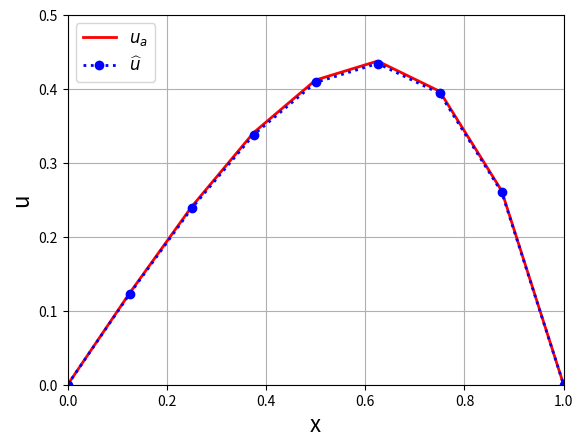
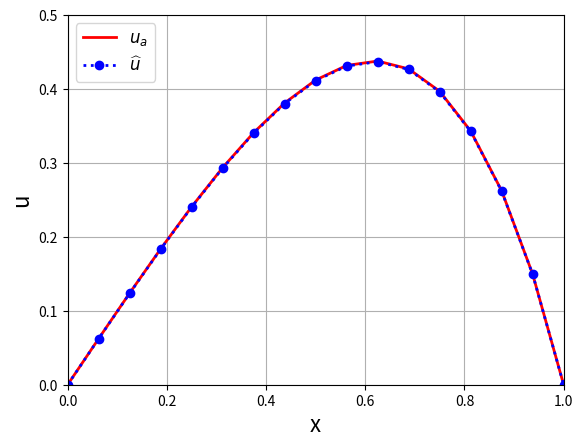
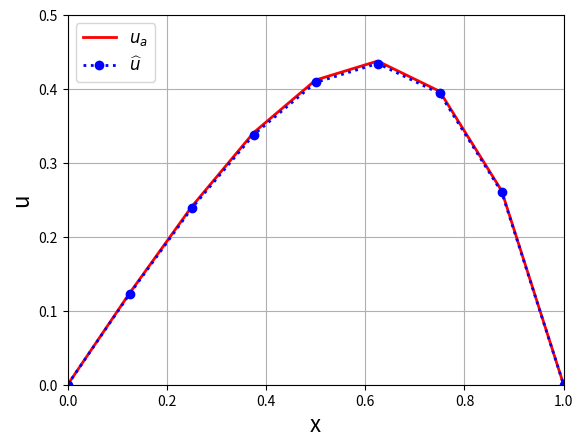
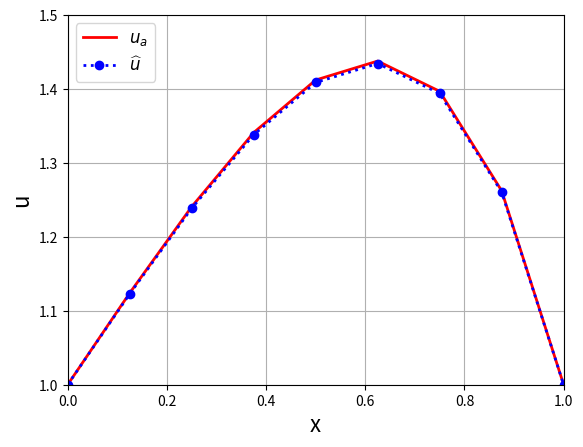
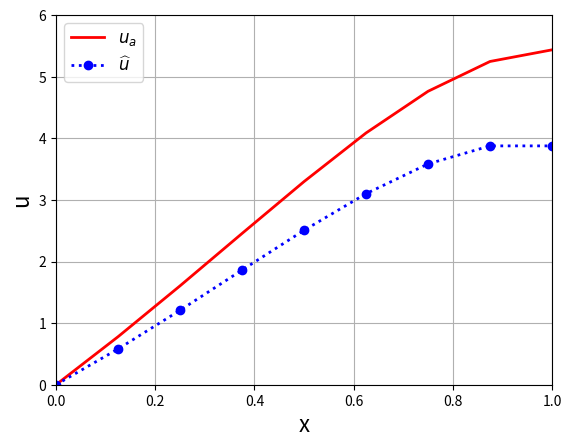
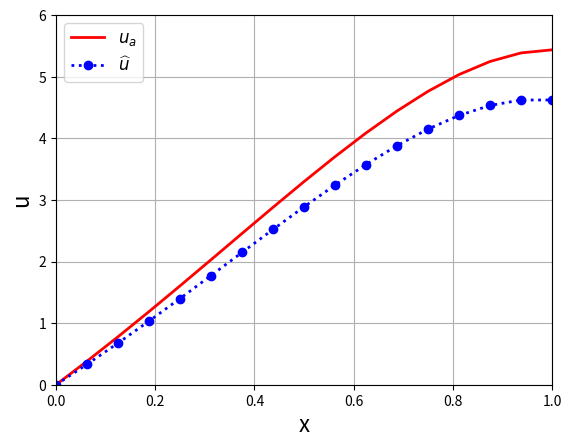
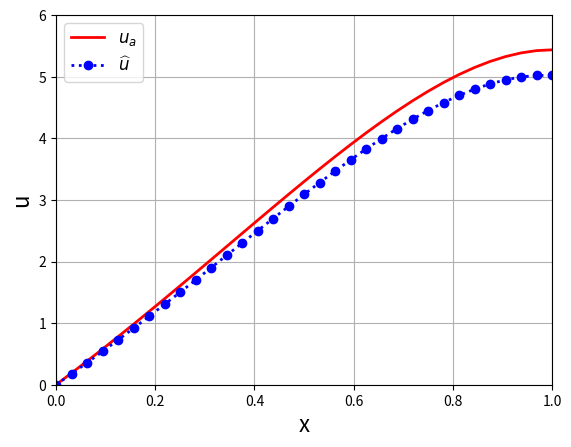
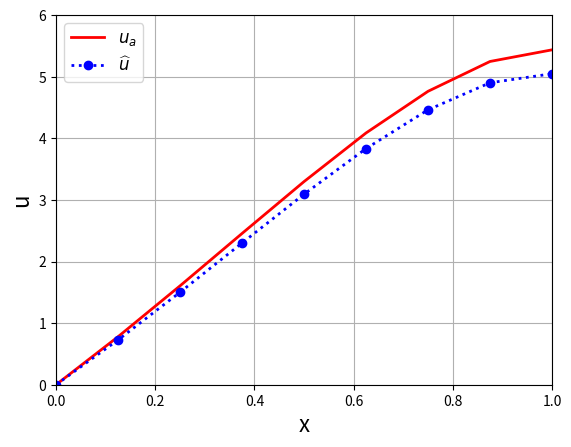
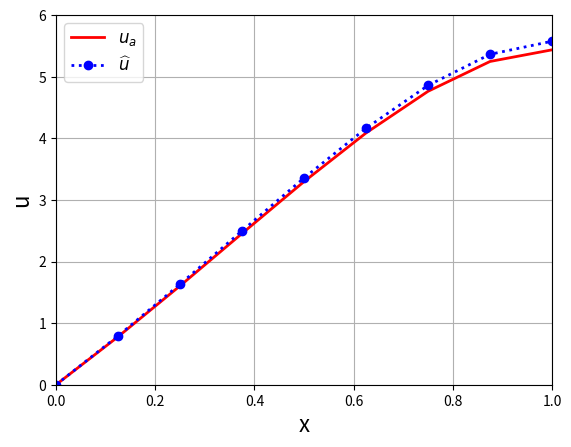

The matplotlib source for these figures, in order:
#!/usr/bin/env python3
# -*- coding: utf-8 -*-
"""
Created on Tue Jul 26 16:00:08 2022

@author: nwankwog
"""
#_________________________________________________________________
"Begining of Afternoon code"
#_________________________________________________________________
import numpy as np
import matplotlib.pyplot as plt
import matplotlib.animation as animation    #We have to load this
from math import pi
#%matplotlib qt
plt.close()

"Number of points"
N = 8
Dx = 1/N
x = np.linspace(0,1,N+1)

"System matrix and RHS term"
A = (1/Dx**2)*(2*np.diag(np.ones(N-1)) - np.diag(np.ones(N-2),-1) - np.diag(np.ones(N-2),1))
F = (3*x[1:N] + x[1:N]**2)*np.exp(x[1:N])

"Solution of the linear system AU=F"
U = np.linalg.solve(A,F)
u = np.concatenate(([0],U,[0]))
ua = -x*(x-1)*np.exp(x)

"Plotting solution"
fig1 = plt.figure()
plt.plot(x,ua,'-r',linewidth=2,label='$u_a$')
plt.plot(x,u,':ob',linewidth=2,label='$\widehat{u}$')
plt.legend(fontsize=12,loc='upper left')
plt.grid()
plt.axis([0, 1,0, 0.5])
plt.xlabel("x",fontsize=16)
plt.ylabel("u",fontsize=16)

"Compute error"
error = np.max(np.abs(u-ua))
print("Linf error u: %g\n" % error)


#_________________________
"Number of points"
N = 16
Dx = 1/N
x = np.linspace(0,1,N+1)

"System matrix and RHS term"
A = (1/Dx**2)*(2*np.diag(np.ones(N-1)) - np.diag(np.ones(N-2),-1) - np.diag(np.ones(N-2),1))
F = (3*x[1:N] + x[1:N]**2)*np.exp(x[1:N])

"Solution of the linear system AU=F"
U = np.linalg.solve(A,F)
u = np.concatenate(([0],U,[0]))
ua = -x*(x-1)*np.exp(x)

"Plotting solution"
fig2 = plt.figure()
plt.plot(x,ua,'-r',linewidth=2,label='$u_a$')
plt.plot(x,u,':ob',linewidth=2,label='$\widehat{u}$')
plt.legend(fontsize=12,loc='upper left')
plt.grid()
plt.axis([0, 1,0, 0.5])
plt.xlabel("x",fontsize=16)
plt.ylabel("u",fontsize=16)

"Compute error"
error = np.max(np.abs(u-ua))
print("Linf error u: %g\n" % error)


#__________________________________________
"Number of points"
N = 32
Dx = 1/N
x = np.linspace(0,1,N+1)

"System matrix and RHS term"
A = (1/Dx**2)*(2*np.diag(np.ones(N-1)) - np.diag(np.ones(N-2),-1) - np.diag(np.ones(N-2),1))
F = (3*x[1:N] + x[1:N]**2)*np.exp(x[1:N])

"Solution of the linear system AU=F"
U = np.linalg.solve(A,F)
u = np.concatenate(([0],U,[0]))
ua = -x*(x-1)*np.exp(x)

"Plotting solution"
fig3 = plt.figure()
plt.plot(x,ua,'-r',linewidth=2,label='$u_a$')
plt.plot(x,u,':ob',linewidth=2,label='$\widehat{u}$')
plt.legend(fontsize=12,loc='upper left')
plt.grid()
plt.axis([0, 1,0, 0.5])
plt.xlabel("x",fontsize=16)
plt.ylabel("u",fontsize=16)

"Compute error"
error = np.max(np.abs(u-ua))
print("Linf error u: %g\n" % error)


#____________________________________________________________________
"First Order Approximation"
#_____________________________________________________________________
import numpy as np
import matplotlib.pyplot as plt
import matplotlib.animation as animation    #We have to load this
from math import pi
#%matplotlib qt
plt.close()

"Number of points"
N = 8
Dx = 1/N
x = np.linspace(0,1,N+1)

"System matrix and RHS term"
#A = (1/Dx**2)*(2*np.diag(np.ones(N-1)) - np.diag(np.ones(N-2),-1) - np.diag(np.ones(N-2),1))
#F = (3*x[1:N] + x[1:N]**2)*np.exp(x[1:N])
A = (1/Dx**2)*(2*np.diag(np.ones(N+1)) - np.diag(np.ones(N),-1) - np.diag(np.ones(N),1))
F = (3*x + x**2)*np.exp(x) #treating all point as interior points

#here, i will take note of the boundary condition at x=0
A[0,:] = np.concatenate(([1], np.zeros(N)))
F[0] = 0

#here, i will take note of the boundary condition at x=1
A[N,:] = np.concatenate((np.zeros(N),[1]))
F[N] = 0
"Solution of the linear system AU=F"
U = np.linalg.solve(A,F)
u = U
ua = -x*(x-1)*np.exp(x)

"Plotting solution"
fig4 = plt.figure()
plt.plot(x,ua,'-r',linewidth=2,label='$u_a$')
plt.plot(x,u,':ob',linewidth=2,label='$\widehat{u}$')
plt.legend(fontsize=12,loc='upper left')
plt.grid()
plt.axis([0, 1,0, 0.5])
plt.xlabel("x",fontsize=16)
plt.ylabel("u",fontsize=16)

"Compute error"
error = np.max(np.abs(u-ua))
print("Linf error u: %g\n" % error)

#________________________________________________

"Number of points"
N = 8
Dx = 1/N
x = np.linspace(0,1,N+1)

"System matrix and RHS term"
#A = (1/Dx**2)*(2*np.diag(np.ones(N-1)) - np.diag(np.ones(N-2),-1) - np.diag(np.ones(N-2),1))
#F = (3*x[1:N] + x[1:N]**2)*np.exp(x[1:N])
A = (1/Dx**2)*(2*np.diag(np.ones(N+1)) - np.diag(np.ones(N),-1) - np.diag(np.ones(N),1))
F = (3*x + x**2)*np.exp(x) #treating all point as interior points

#here, i will take note of the boundary condition at x=0
A[0,:] = np.concatenate(([1], np.zeros(N)))
F[0] = 1

#here, i will take note of the boundary condition at x=1
A[N,:] = np.concatenate((np.zeros(N),[1]))
F[N] = 1
"Solution of the linear system AU=F"
U = np.linalg.solve(A,F)
u = U
ua = -x*(x-1)*np.exp(x)+1

"Plotting solution"
fig5 = plt.figure()
plt.plot(x,ua,'-r',linewidth=2,label='$u_a$')
plt.plot(x,u,':ob',linewidth=2,label='$\widehat{u}$')
plt.legend(fontsize=12,loc='upper left')
plt.grid()
plt.axis([0, 1,1, 1.5])
plt.xlabel("x",fontsize=16)
plt.ylabel("u",fontsize=16)

"Compute error"
error = np.max(np.abs(u-ua))
print("Linf error u: %g\n" % error)

#________________________________________________________
"Number of points"
N = 8
Dx = 1/N
x = np.linspace(0,1,N+1)

"System matrix and RHS term"
#A = (1/Dx**2)*(2*np.diag(np.ones(N-1)) - np.diag(np.ones(N-2),-1) - np.diag(np.ones(N-2),1))
#F = (3*x[1:N] + x[1:N]**2)*np.exp(x[1:N])
A = (1/Dx**2)*(2*np.diag(np.ones(N+1)) - np.diag(np.ones(N),-1) - np.diag(np.ones(N),1))
#F = (3*x + x**2)*np.exp(x) #treating all point as interior points
F = 2*(2*x**2 + 5*x - 2)*np.exp(x)

#here, i will take note of the boundary condition at x=0
A[0,:] = np.concatenate(([1], np.zeros(N)))
F[0] = 0

#here, i will take note of the boundary condition at x=1

A[N,:] = (1/Dx)*np.concatenate((np.zeros(N-1),[-1,1]))
F[N] = 0

"Solution of the linear system AU=F"
U = np.linalg.solve(A,F)
u = U
ua = 2*x*(3-2*x)*np.exp(x)

"Plotting solution"
fig6 = plt.figure()
plt.plot(x,ua,'-r',linewidth=2,label='$u_a$')
plt.plot(x,u,':ob',linewidth=2,label='$\widehat{u}$')
plt.legend(fontsize=12,loc='upper left')
plt.grid()
plt.axis([0, 1,0, 6])
plt.xlabel("x",fontsize=16)
plt.ylabel("u",fontsize=16)

"Compute error"
error = np.max(np.abs(u-ua))
print("Linf error u: %g\n" % error)

#__________________________________________________________________
"Number of points"
N = 16
Dx = 1/N
x = np.linspace(0,1,N+1)

"System matrix and RHS term"
#A = (1/Dx**2)*(2*np.diag(np.ones(N-1)) - np.diag(np.ones(N-2),-1) - np.diag(np.ones(N-2),1))
#F = (3*x[1:N] + x[1:N]**2)*np.exp(x[1:N])
A = (1/Dx**2)*(2*np.diag(np.ones(N+1)) - np.diag(np.ones(N),-1) - np.diag(np.ones(N),1))
#F = (3*x + x**2)*np.exp(x) #treating all point as interior points
F = 2*(2*x**2 + 5*x - 2)*np.exp(x)

#here, i will take note of the boundary condition at x=0
A[0,:] = np.concatenate(([1], np.zeros(N)))
F[0] = 0

#here, i will take note of the boundary condition at x=1

A[N,:] = (1/Dx)*np.concatenate((np.zeros(N-1),[-1,1]))
F[N] = 0

"Solution of the linear system AU=F"
U = np.linalg.solve(A,F)
u = U
ua = 2*x*(3-2*x)*np.exp(x)

"Plotting solution"
fig7 = plt.figure()
plt.plot(x,ua,'-r',linewidth=2,label='$u_a$')
plt.plot(x,u,':ob',linewidth=2,label='$\widehat{u}$')
plt.legend(fontsize=12,loc='upper left')
plt.grid()
plt.axis([0, 1,0, 6])
plt.xlabel("x",fontsize=16)
plt.ylabel("u",fontsize=16)

#___________________________________________________________________
"Number of points"
N = 32
Dx = 1/N
x = np.linspace(0,1,N+1)

"System matrix and RHS term"
#A = (1/Dx**2)*(2*np.diag(np.ones(N-1)) - np.diag(np.ones(N-2),-1) - np.diag(np.ones(N-2),1))
#F = (3*x[1:N] + x[1:N]**2)*np.exp(x[1:N])
A = (1/Dx**2)*(2*np.diag(np.ones(N+1)) - np.diag(np.ones(N),-1) - np.diag(np.ones(N),1))
#F = (3*x + x**2)*np.exp(x) #treating all point as interior points
F = 2*(2*x**2 + 5*x - 2)*np.exp(x)

#here, i will take note of the boundary condition at x=0
A[0,:] = np.concatenate(([1], np.zeros(N)))
F[0] = 0

#here, i will take note of the boundary condition at x=1

A[N,:] = (1/Dx)*np.concatenate((np.zeros(N-1),[-1,1]))
F[N] = 0

"Solution of the linear system AU=F"
U = np.linalg.solve(A,F)
u = U
ua = 2*x*(3-2*x)*np.exp(x)

"Plotting solution"
fig8 = plt.figure()
plt.plot(x,ua,'-r',linewidth=2,label='$u_a$')
plt.plot(x,u,':ob',linewidth=2,label='$\widehat{u}$')
plt.legend(fontsize=12,loc='upper left')
plt.grid()
plt.axis([0, 1,0, 6])
plt.xlabel("x",fontsize=16)
plt.ylabel("u",fontsize=16)

"Compute error"
error = np.max(np.abs(u-ua))
print("Linf error u: %g\n" % error)

#____________________________________________________________________
"Second Order Approximation"
#_____________________________________________________________________
"Number of points"
N = 8
Dx = 1/N
x = np.linspace(0,1,N+1)
order = 2

"System matrix and RHS term"
#A = (1/Dx**2)*(2*np.diag(np.ones(N-1)) - np.diag(np.ones(N-2),-1) - np.diag(np.ones(N-2),1))
#F = (3*x[1:N] + x[1:N]**2)*np.exp(x[1:N])
A = (1/Dx**2)*(2*np.diag(np.ones(N+1)) - np.diag(np.ones(N),-1) - np.diag(np.ones(N),1))
#F = (3*x + x**2)*np.exp(x) #treating all point as interior points
F = 2*(2*x**2 + 5*x - 2)*np.exp(x)

#here, i will take note of the boundary condition at x=0
A[0,:] = np.concatenate(([1], np.zeros(N)))
F[0] = 0

#here, i will take note of the boundary condition at x=1
if order==1:
    A[N,:] = (1/Dx)*np.concatenate((np.zeros(N-1),[-1,1]))
    F[0] = 0
else:  
    A[N,:] = (1/Dx)*np.concatenate((np.zeros(N-2),[1/2, -2, 3/2]))
    F[N] = 0

"Solution of the linear system AU=F"
U = np.linalg.solve(A,F)
u = U
ua = 2*x*(3-2*x)*np.exp(x)

"Plotting solution"
fig9 = plt.figure()
plt.plot(x,ua,'-r',linewidth=2,label='$u_a$')
plt.plot(x,u,':ob',linewidth=2,label='$\widehat{u}$')
plt.legend(fontsize=12,loc='upper left')
plt.grid()
plt.axis([0, 1,0, 6])
plt.xlabel("x",fontsize=16)
plt.ylabel("u",fontsize=16)

"Compute error"
error = np.max(np.abs(u-ua))
print("Linf error u: %g\n" % error)

#____________________________________________________________________
"Number of points"
#applying a centered differences approximation
N = 8
Dx = 1/N
x = np.linspace(0,1,N+1)
xx = np.linspace(0,1+Dx,N+2)
order = 2

"System matrix and RHS term"
#here, i will take note of the boundary condition at x=1
if order<2:
    A = (1/Dx**2)*(2*np.diag(np.ones(N+1)) - np.diag(np.ones(N),-1) - np.diag(np.ones(N),1))
    F = 2*(2*x**2 + 5*x -2)*np.exp(x)
    A[0,:] = np.concatenate(([1],np.zeros(N)))
    F[0] = 0
    A[N,:] = (1/(2*Dx))*(np.concatenate((np.zeros(N-1),[-1,1])))
    F[N] = 0
else:  
    A = (1/Dx**2)*(2*np.diag(np.ones(N+2)) - np.diag(np.ones(N+1),-1) - np.diag(np.ones(N+1),1))
    F = 2*(2*xx**2 + 5*xx -2)*np.exp(xx)
    A[0,:] = np.concatenate(([1],np.zeros(N+1)))
    F[0] = 0
    A[N+1,:] = (1/(2*Dx))*(np.concatenate((np.zeros(N-1),[-1,0,1])))
    F[N+1] = 0


"Solution of the linear system AU=F"
U = np.linalg.solve(A,F)
u = U[0: N+2]
ua = 2*xx*(3-2*xx)*np.exp(xx)

"Plotting solution"
fig10 = plt.figure()
plt.plot(xx,ua,'-r',linewidth=2,label='$u_a$')
plt.plot(xx,u,':ob',linewidth=2,label='$\widehat{u}$')
plt.legend(fontsize=12,loc='upper left')
plt.grid()
plt.axis([0, 1,0, 6])
plt.xlabel("x",fontsize=16)
plt.ylabel("u",fontsize=16)

"Compute error"
error = np.max(np.abs(u-ua))
print("Linf error u: %g\n" % error)

#___________________________________________________________________________
